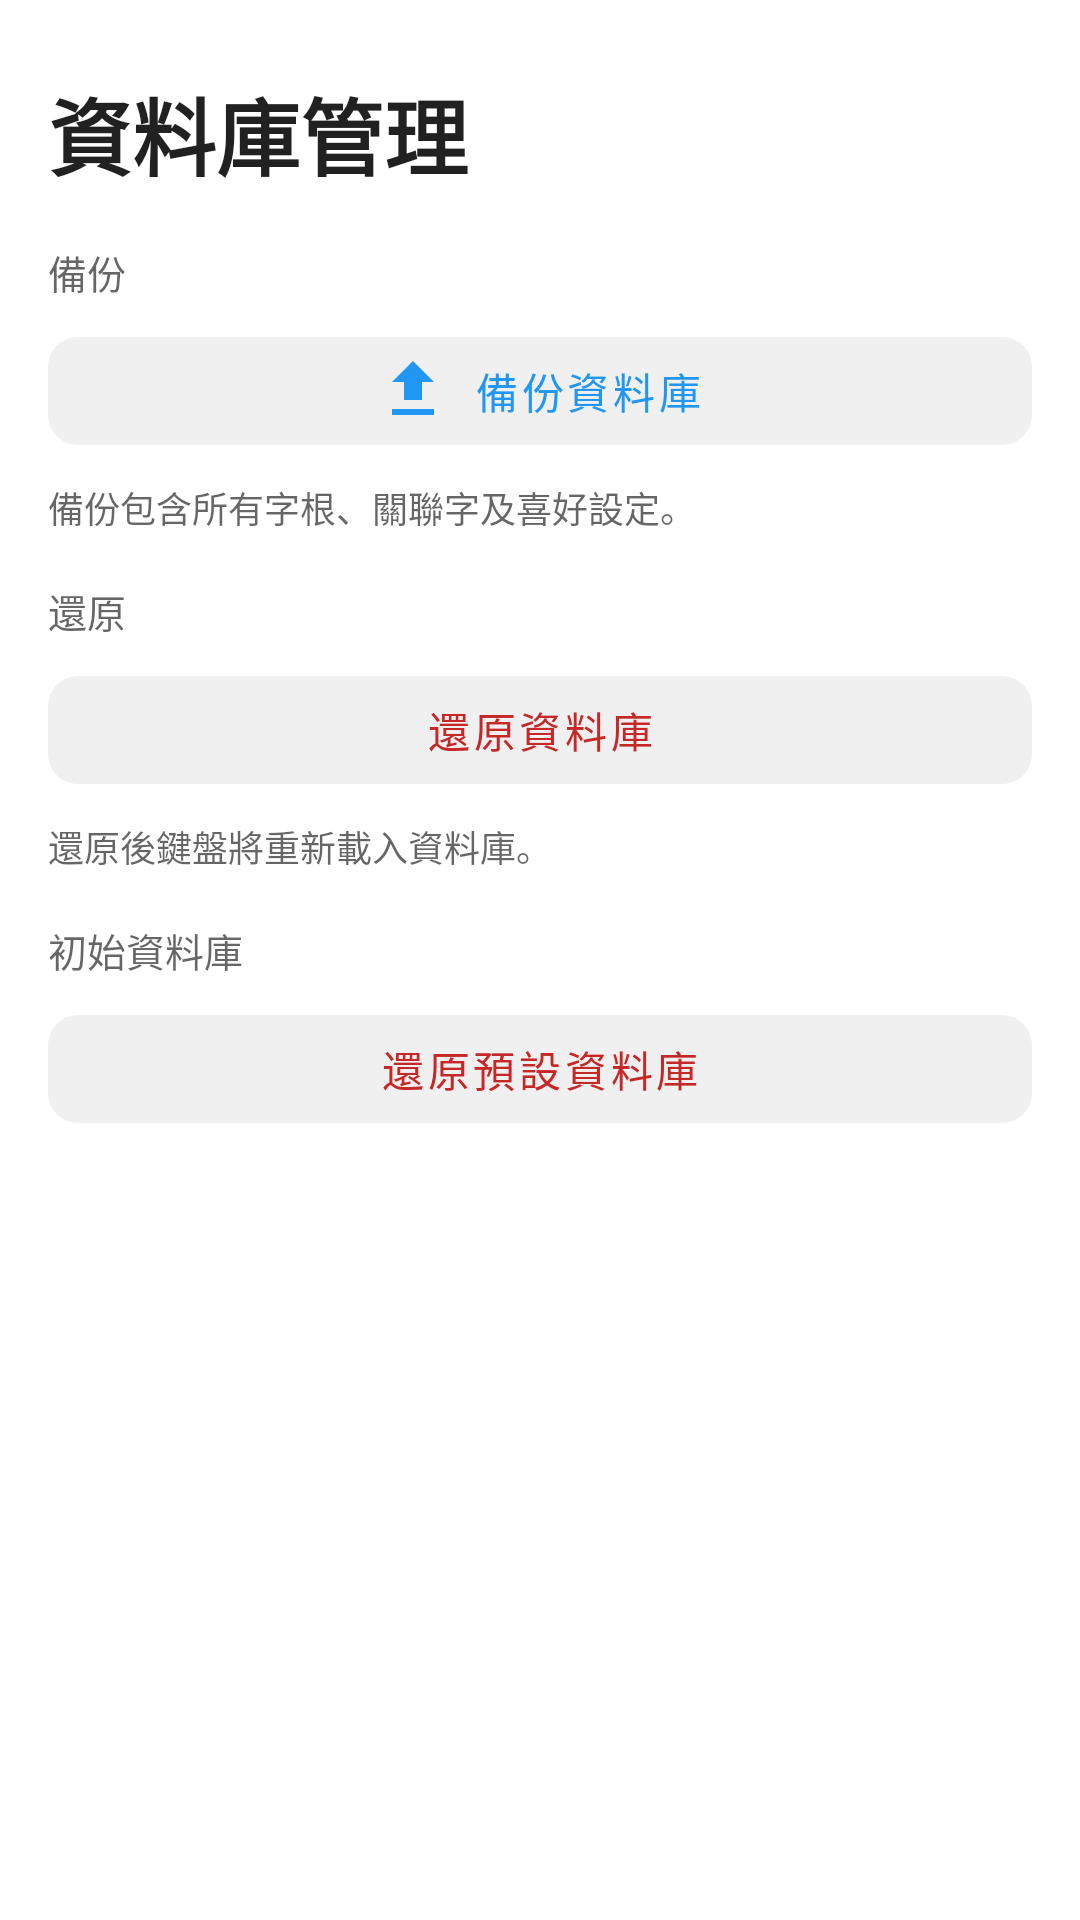

Here is an Android app screen rendered from its layout file. Give the layout XML and the strings, colors and styles it references.
<!-- AndroidManifest.xml: application theme AppTheme -->
<!-- res/layout/fragment_db_manager.xml -->
<?xml version="1.0" encoding="utf-8"?>
<androidx.core.widget.NestedScrollView
    xmlns:android="http://schemas.android.com/apk/res/android"
    xmlns:app="http://schemas.android.com/apk/res-auto"
    android:id="@+id/db_manager_scroll"
    android:layout_width="match_parent"
    android:layout_height="match_parent"
    android:paddingStart="16dp"
    android:paddingEnd="16dp"
    android:paddingTop="16dp"
    android:paddingBottom="24dp">

    <LinearLayout
        android:layout_width="match_parent"
        android:layout_height="wrap_content"
        android:orientation="vertical"
        android:maxWidth="560dp"
        android:layout_gravity="center_horizontal">

        
        <TextView
            android:layout_width="match_parent"
            android:layout_height="wrap_content"
            android:text="@string/title_db_manager"
            android:textSize="28sp"
            android:textStyle="bold"
            android:textColor="?android:attr/textColorPrimary"
            android:paddingTop="8dp"
            android:paddingBottom="16dp" />

        
        <TextView
            android:layout_width="wrap_content"
            android:layout_height="wrap_content"
            android:text="@string/setup_im_backup_local"
            android:textSize="13sp"
            android:textColor="?android:attr/textColorSecondary"
            android:layout_marginBottom="6dp" />

        <com.google.android.material.button.MaterialButton
            android:id="@+id/btnDbBackup"
            style="@style/Widget.MaterialComponents.Button.UnelevatedButton"
            app:cornerRadius="10dp"
            app:backgroundTint="@color/setup_status_bg"
            android:layout_width="match_parent"
            android:layout_height="48dp"
            android:text="@string/l3_initial_backup_database"
            android:textAllCaps="false"
            android:textColor="?attr/colorPrimary"
            app:icon="@drawable/ic_upload_24"
            app:iconTint="?attr/colorPrimary"
            app:iconGravity="textStart"
            app:iconPadding="8dp"
 />

        <TextView
            android:layout_width="match_parent"
            android:layout_height="wrap_content"
            android:text="@string/ui_fragment_db_manager_text_001"
            android:textSize="12sp"
            android:textColor="?android:attr/textColorSecondary"
            android:layout_marginTop="6dp"
            android:layout_marginBottom="16dp" />

        
        <TextView
            android:layout_width="wrap_content"
            android:layout_height="wrap_content"
            android:text="@string/setup_im_restore_local"
            android:textSize="13sp"
            android:textColor="?android:attr/textColorSecondary"
            android:layout_marginBottom="6dp" />

        <com.google.android.material.button.MaterialButton
            android:id="@+id/btnDbRestore"
            style="@style/Widget.MaterialComponents.Button.UnelevatedButton"
            app:cornerRadius="10dp"
            app:backgroundTint="@color/setup_status_bg"
            android:layout_width="match_parent"
            android:layout_height="48dp"
            android:text="@string/l3_initial_restore_database"
            android:textAllCaps="false"
            android:textColor="@color/setup_status_fg_red"
            app:icon="@drawable/ic_download_24"
            app:iconTint="@color/setup_status_fg_red"
            app:iconGravity="textStart"
            app:iconPadding="8dp"
 />

        <TextView
            android:layout_width="match_parent"
            android:layout_height="wrap_content"
            android:text="@string/ui_fragment_db_manager_text_002"
            android:textSize="12sp"
            android:textColor="?android:attr/textColorSecondary"
            android:layout_marginTop="6dp"
            android:layout_marginBottom="16dp" />

        
        <TextView
            android:layout_width="wrap_content"
            android:layout_height="wrap_content"
            android:text="@string/l3_tab_initial"
            android:textSize="13sp"
            android:textColor="?android:attr/textColorSecondary"
            android:layout_marginBottom="6dp" />

        <com.google.android.material.button.MaterialButton
            android:id="@+id/btnDbRestoreDefault"
            style="@style/Widget.MaterialComponents.Button.UnelevatedButton"
            app:cornerRadius="10dp"
            app:backgroundTint="@color/setup_status_bg"
            android:layout_width="match_parent"
            android:layout_height="48dp"
            android:text="@string/ui_fragment_db_manager_text_003"
            android:textAllCaps="false"
            android:textColor="@color/setup_status_fg_red"
            app:icon="@drawable/ic_refresh"
            app:iconTint="@color/setup_status_fg_red"
            app:iconGravity="textStart"
            app:iconPadding="8dp"
 />

        
        <com.google.android.material.card.MaterialCardView
            android:id="@+id/dbStatusCard"
            android:layout_width="match_parent"
            android:layout_height="wrap_content"
            android:layout_marginTop="16dp"
            android:visibility="gone"
            app:cardElevation="0dp"
            app:cardBackgroundColor="@color/setup_status_bg"
            app:cardCornerRadius="10dp">

            <TextView
                android:id="@+id/dbStatusText"
                android:layout_width="match_parent"
                android:layout_height="wrap_content"
                android:padding="12dp"
                android:textAppearance="?attr/textAppearanceBody2" />

        </com.google.android.material.card.MaterialCardView>

    </LinearLayout>

</androidx.core.widget.NestedScrollView>
<!-- resources referenced by this layout -->
<resources>
  <color name="setup_status_bg">#1F808080</color>
  <color name="setup_status_fg_red">#C62828</color>
  <!-- drawable ic_upload_24 (drawable) -->
  <vector xmlns:android="http://schemas.android.com/apk/res/android"
      android:width="24dp"
      android:height="24dp"
      android:viewportWidth="24"
      android:viewportHeight="24"
      android:tint="?attr/colorControlNormal">
      <path
          android:fillColor="@android:color/white"
          android:pathData="M5,20h14v-2H5v2zM19,9h-4v6H9V9H5l7,-7 7,7z" />
  </vector>
  <string name="l3_initial_backup_database">備份資料庫</string>
  <string name="l3_initial_restore_database">還原資料庫</string>
  <string name="l3_tab_initial">初始資料庫</string>
  <string name="setup_im_backup_local">備份</string>
  <string name="setup_im_restore_local">還原</string>
  <string name="title_db_manager">資料庫管理</string>
  <string name="ui_fragment_db_manager_text_001">備份包含所有字根、關聯字及喜好設定。</string>
  <string name="ui_fragment_db_manager_text_002">還原後鍵盤將重新載入資料庫。</string>
  <string name="ui_fragment_db_manager_text_003">還原預設資料庫</string>
  <style name="AppTheme" parent="Theme.MaterialComponents.DayNight">
      <item name="android:windowBackground">?android:attr/colorBackground</item>
      <item name="android:windowDisablePreview">true</item>
      <item name="android:windowSplashScreenAnimatedIcon">@color/color_transparent</item>
      <item name="android:windowSplashScreenBackground">?android:attr/colorBackground</item>
      <item name="android:windowSplashScreenIconBackgroundColor">@color/color_transparent</item>
      <item name="preferenceTheme">@style/LIME.PreferenceTheme</item>
      
      <item name="actionBarStyle">@style/LIME.ActionBarStyle</item>
      <item name="actionBarTheme">@style/LIME.ToolbarContentTheme</item>
      
      <item name="colorPrimary">@color/material_blue</item>
      <item name="colorPrimaryVariant">@color/material_blue</item>
      <item name="colorSecondary">@color/lime_green</item>
      <item name="colorSecondaryVariant">@color/lime_green</item>
    </style>
  <color name="color_transparent">#00FFFFFF</color>
  <style name="LIME.PreferenceTheme" parent="PreferenceThemeOverlay.v14.Material">
      <item name="switchPreferenceCompatStyle">@style/LIME.Preference.Switch</item>
      <item name="preferenceCategoryStyle">@style/LIME.Preference.Category</item>
    </style>
  <style name="LIME.ActionBarStyle" parent="Widget.AppCompat.ActionBar">
      <item name="background">?android:attr/colorBackground</item>
      <item name="elevation">4dp</item>
      <item name="titleTextStyle">@style/LIME.ActionBarTitle</item>
    </style>
  <style name="LIME.ToolbarContentTheme" parent="ThemeOverlay.AppCompat.ActionBar">
      <item name="colorControlNormal">?attr/colorOnSurface</item>
    </style>
  <color name="material_blue">#FF2196F3</color>
  <color name="lime_green">#FF4CAF50</color>
  <style name="LIME.Preference.Switch" parent="Preference.SwitchPreferenceCompat.Material">
      <item name="android:layout">@layout/preference_lime_row</item>
    </style>
  <style name="LIME.Preference.Category" parent="Preference.Category.Material">
      <item name="android:layout">@layout/preference_lime_category</item>
    </style>
  <style name="LIME.ActionBarTitle" parent="TextAppearance.AppCompat.Widget.ActionBar.Title">
      <item name="android:textSize">24sp</item>
      <item name="android:textStyle">bold</item>
      <item name="android:textColor">?android:attr/textColorPrimary</item>
    </style>
</resources>
